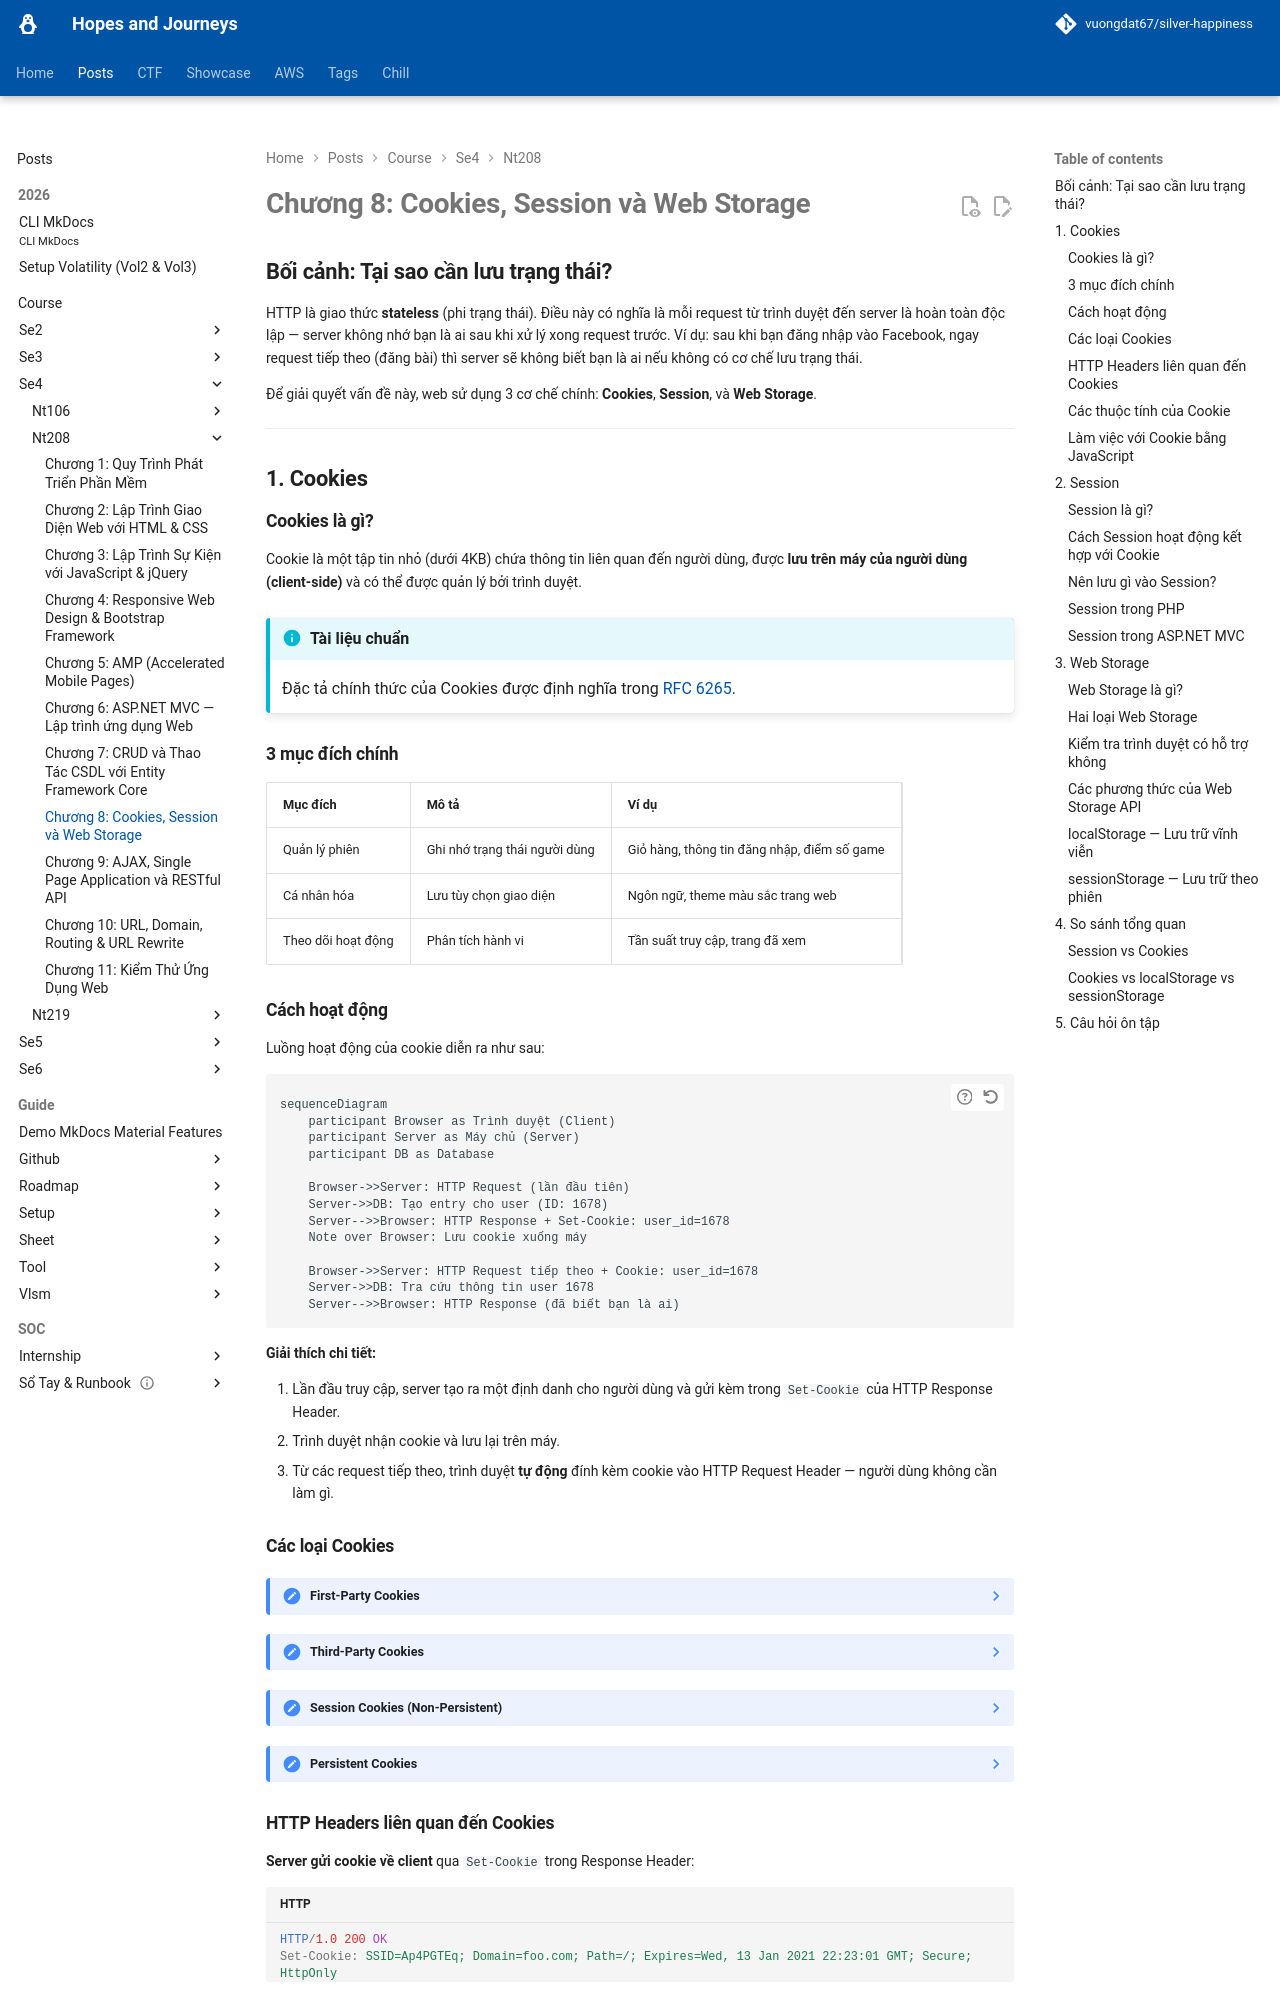

repository: vuongdat67/silver-happiness · page: posts/course/se4/nt208/L8/index.html · generator: mkdocs

# Chương 8: Cookies, Session và Web Storage

## Bối cảnh: Tại sao cần lưu trạng thái?

HTTP là giao thức **stateless** (phi trạng thái). Điều này có nghĩa là mỗi request từ trình duyệt đến server là hoàn toàn độc lập — server không nhớ bạn là ai sau khi xử lý xong request trước. Ví dụ: sau khi bạn đăng nhập vào Facebook, ngay request tiếp theo (đăng bài) thì server sẽ không biết bạn là ai nếu không có cơ chế lưu trạng thái.

Để giải quyết vấn đề này, web sử dụng 3 cơ chế chính: **Cookies**, **Session**, và **Web Storage**.

---

## 1. Cookies

### Cookies là gì?

Cookie là một tập tin nhỏ (dưới 4KB) chứa thông tin liên quan đến người dùng, được **lưu trên máy của người dùng (client-side)** và có thể được quản lý bởi trình duyệt.

!!! info "Tài liệu chuẩn"
    Đặc tả chính thức của Cookies được định nghĩa trong [RFC 6265](https://datatracker.ietf.org/doc/html/rfc6265#section-5.4).

### 3 mục đích chính

| Mục đích | Mô tả | Ví dụ |
|---|---|---|
| Quản lý phiên | Ghi nhớ trạng thái người dùng | Giỏ hàng, thông tin đăng nhập, điểm số game |
| Cá nhân hóa | Lưu tùy chọn giao diện | Ngôn ngữ, theme màu sắc trang web |
| Theo dõi hoạt động | Phân tích hành vi | Tần suất truy cập, trang đã xem |

### Cách hoạt động

Luồng hoạt động của cookie diễn ra như sau:

```mermaid
sequenceDiagram
    participant Browser as Trình duyệt (Client)
    participant Server as Máy chủ (Server)
    participant DB as Database

    Browser->>Server: HTTP Request (lần đầu tiên)
    Server->>DB: Tạo entry cho user (ID: 1678)
    Server-->>Browser: HTTP Response + Set-Cookie: user_id=1678
    Note over Browser: Lưu cookie xuống máy

    Browser->>Server: HTTP Request tiếp theo + Cookie: user_id=1678
    Server->>DB: Tra cứu thông tin user 1678
    Server-->>Browser: HTTP Response (đã biết bạn là ai)
```

**Giải thích chi tiết:**

1. Lần đầu truy cập, server tạo ra một định danh cho người dùng và gửi kèm trong `Set-Cookie` của HTTP Response Header.
2. Trình duyệt nhận cookie và lưu lại trên máy.
3. Từ các request tiếp theo, trình duyệt **tự động** đính kèm cookie vào HTTP Request Header — người dùng không cần làm gì.

### Các loại Cookies

??? note "First-Party Cookies"
    Được tạo và lưu trữ bởi **chính domain** mà bạn đang truy cập. Ví dụ: bạn vào `thacobus.net`, cookie do `thacobus.net` tạo ra là first-party cookie. Đây là loại phổ biến và ít gây tranh cãi về quyền riêng tư nhất.

??? note "Third-Party Cookies"
    Thuộc về **domain khác** với domain bạn đang truy cập. Ví dụ: khi bạn vào `thacobus.net`, trang này nhúng script từ `googleanalytics.com` hoặc `facebook.com` — các cookie từ những domain đó là third-party. Đây là loại được dùng nhiều cho quảng cáo theo dõi, và hiện tại đang bị nhiều trình duyệt hạn chế hoặc chặn.

??? note "Session Cookies (Non-Persistent)"
    Không được ghi vào file cứng, chỉ tồn tại trong bộ nhớ của trình duyệt. Khi người dùng **đóng trình duyệt**, cookie sẽ bị xóa hoàn toàn. Đặc điểm nhận biết: không có thuộc tính `Expires` hoặc `Max-Age`.

??? note "Persistent Cookies"
    Được ghi vào ổ đĩa cứng của người dùng. Không bị mất khi đóng trình duyệt, mà chỉ hết hạn khi đến ngày được chỉ định trong thuộc tính `Expires` hoặc `Max-Age`. Ví dụ: tính năng "Nhớ đăng nhập trong 30 ngày" sử dụng loại này.
